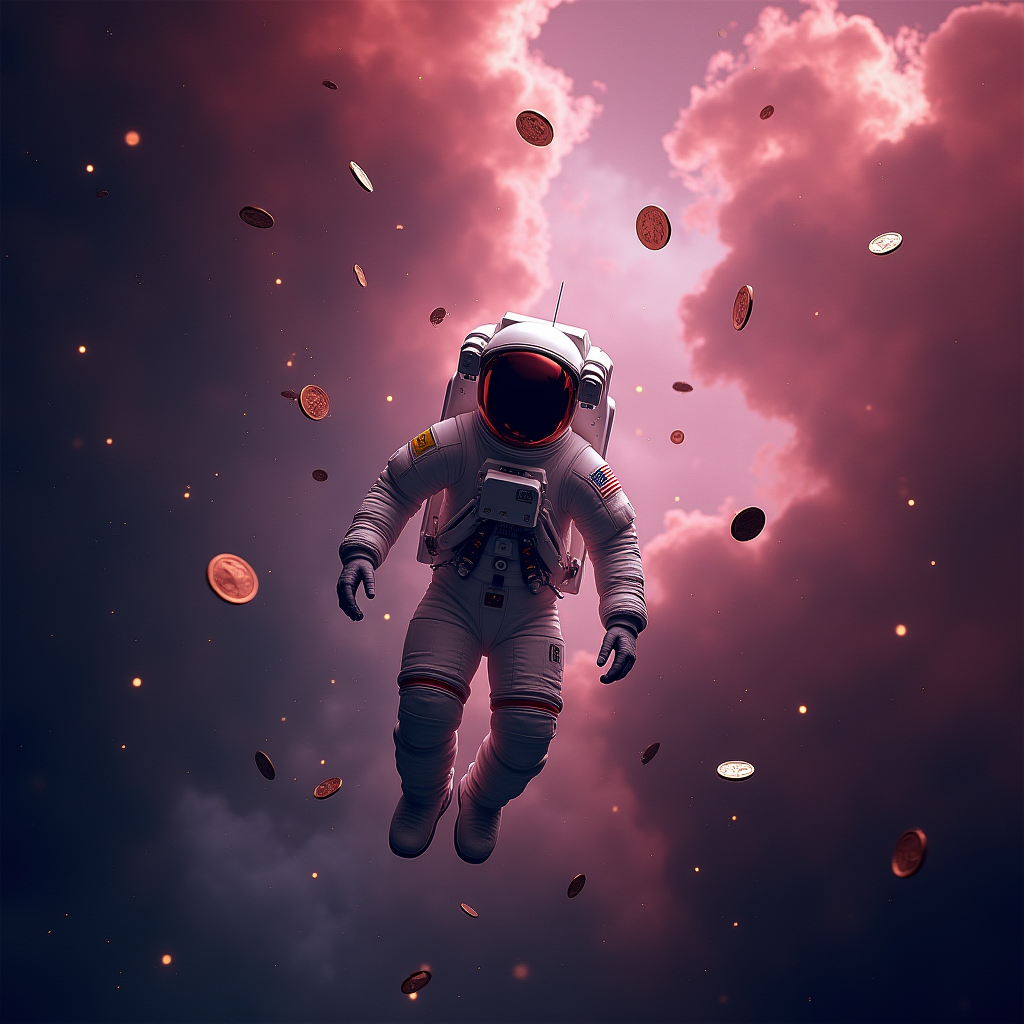
Generation parameters embedded in this image by ComfyUI (PNG 'prompt' text chunk: the API-format workflow graph, JSON):
{"6":{"inputs":{"text":"Astronaut in dark pink and dark blue environment with coins around it.  Nebula.  The feel is that this money has such high gains that you have to go to space to reach it\n\nAstronaut is floating in a nebula and coins are raining around him","clip":["11",0]},"class_type":"CLIPTextEncode"},"8":{"inputs":{"samples":["13",0],"vae":["10",0]},"class_type":"VAEDecode"},"9":{"inputs":{"filename_prefix":"ComfyUI","images":["8",0]},"class_type":"SaveImage"},"10":{"inputs":{"vae_name":"ae.safetensors"},"class_type":"VAELoader"},"11":{"inputs":{"clip_name1":"t5xxl_fp16.safetensors","clip_name2":"clip_l.safetensors","type":"flux"},"class_type":"DualCLIPLoader"},"12":{"inputs":{"unet_name":"flux1-dev.safetensors","weight_dtype":"default"},"class_type":"UNETLoader"},"13":{"inputs":{"noise":["25",0],"guider":["22",0],"sampler":["16",0],"sigmas":["17",0],"latent_image":["27",0]},"class_type":"SamplerCustomAdvanced"},"16":{"inputs":{"sampler_name":"euler"},"class_type":"KSamplerSelect"},"17":{"inputs":{"scheduler":"simple","steps":20,"denoise":1.0,"model":["30",0]},"class_type":"BasicScheduler"},"22":{"inputs":{"model":["30",0],"conditioning":["26",0]},"class_type":"BasicGuider"},"25":{"inputs":{"noise_seed":438576245213258},"class_type":"RandomNoise"},"26":{"inputs":{"guidance":3.5,"conditioning":["6",0]},"class_type":"FluxGuidance"},"27":{"inputs":{"width":1024,"height":1024,"batch_size":1},"class_type":"EmptySD3LatentImage"},"30":{"inputs":{"max_shift":1.15,"base_shift":0.5,"width":1024,"height":1024,"model":["12",0]},"class_type":"ModelSamplingFlux"}}